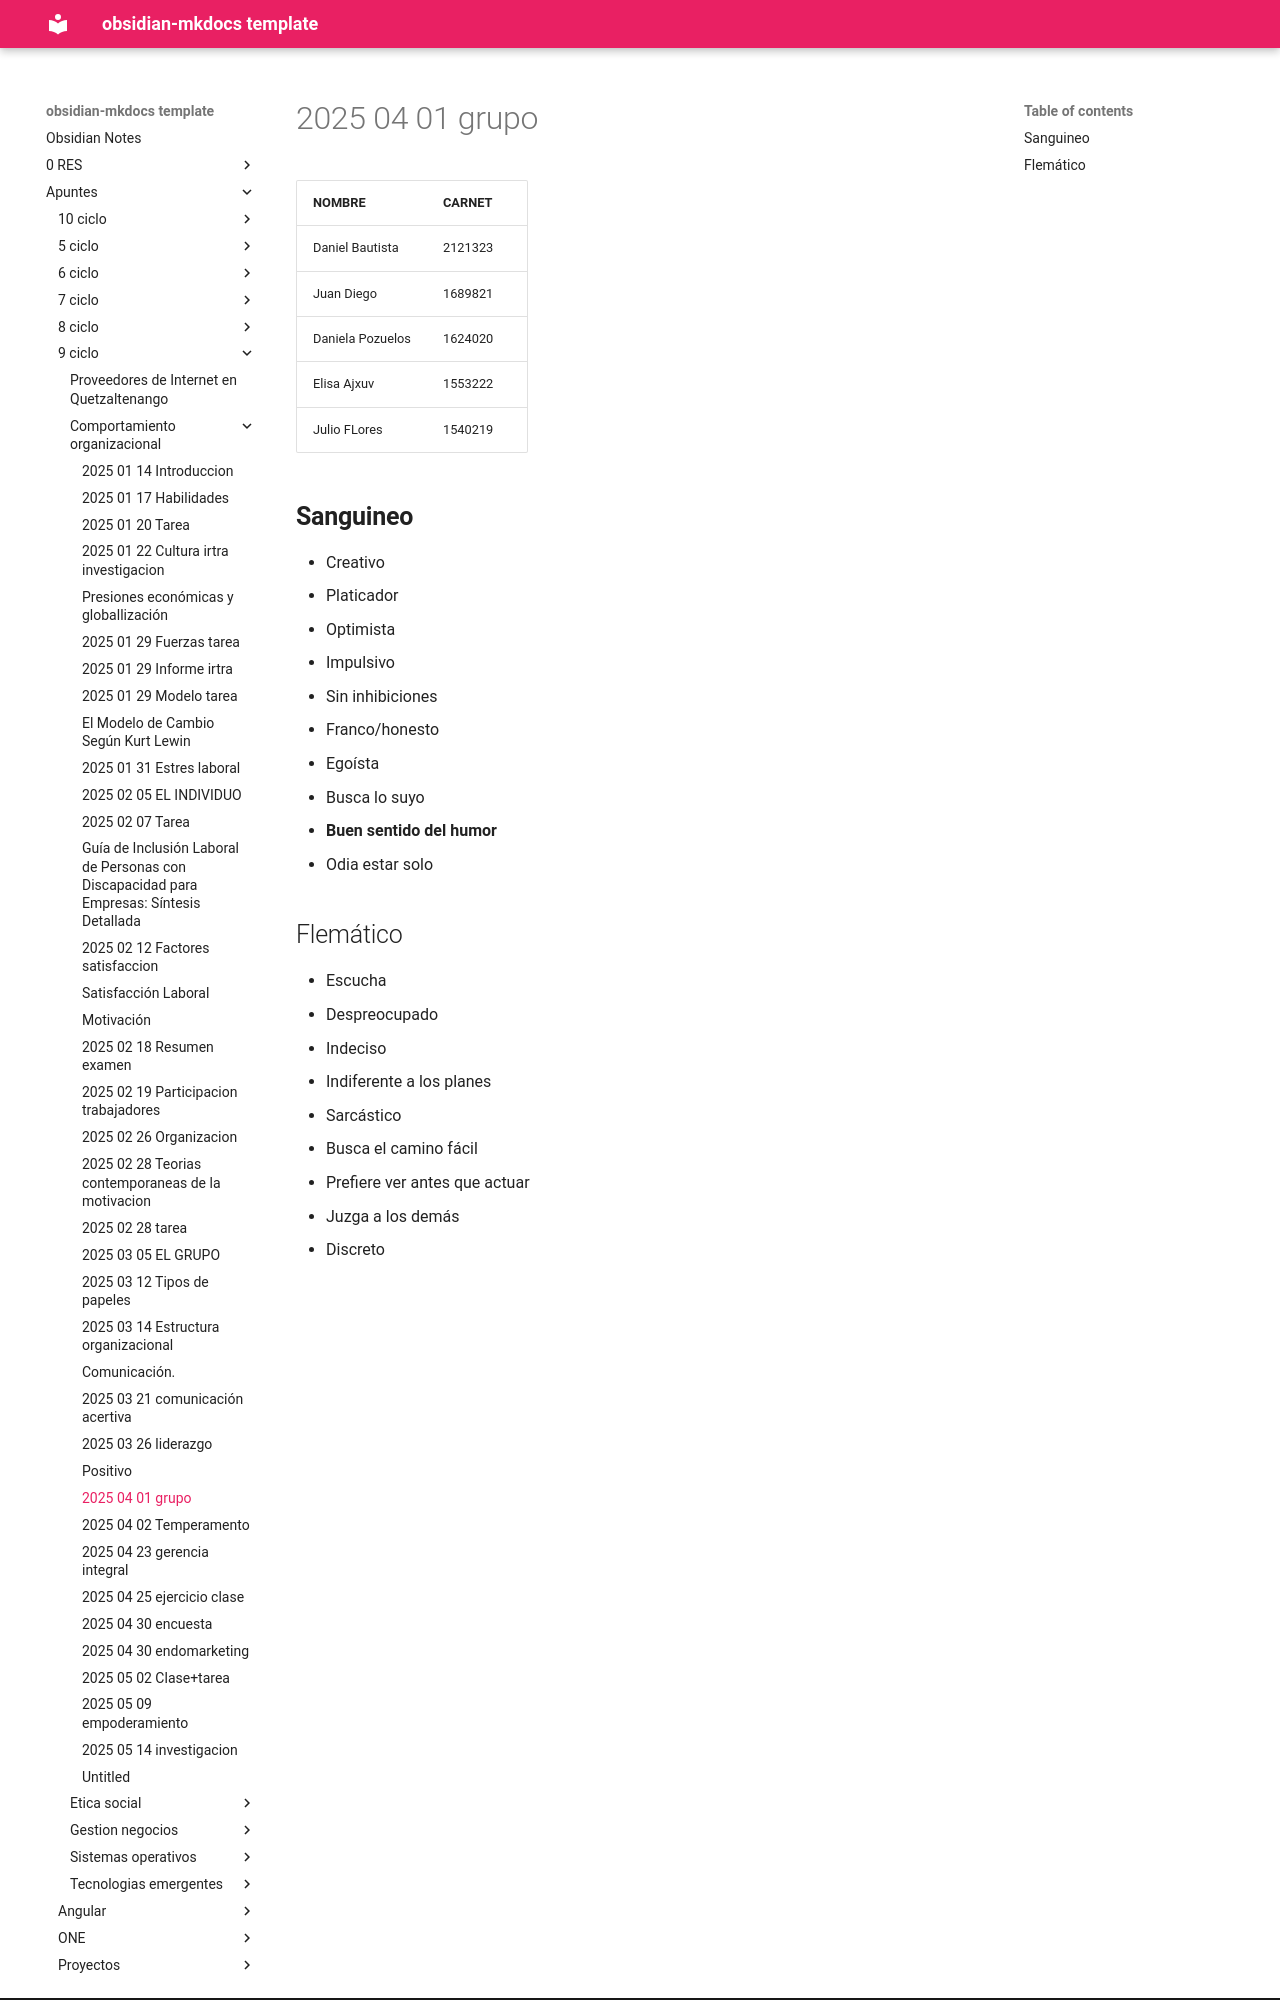

repository: daniel-baf/url-notas · page: Apuntes/9-ciclo/comportamiento-organizacional/2025-04-01-grupo/index.html · generator: mkdocs

| NOMBRE           | CARNET  |
| ---------------- | ------- |
| Daniel Bautista  | 2121323 |
| Juan Diego       | 1689821 |
| Daniela Pozuelos | 1624020 |
| Elisa Ajxuv      | 1553222 |
| Julio FLores     | 1540219 |


## **Sanguineo**

- Creativo
- Platicador
- Optimista
- Impulsivo
- Sin inhibiciones
- Franco/honesto
- Egoísta
- Busca lo suyo
- **Buen sentido del humor**
- Odia estar solo
